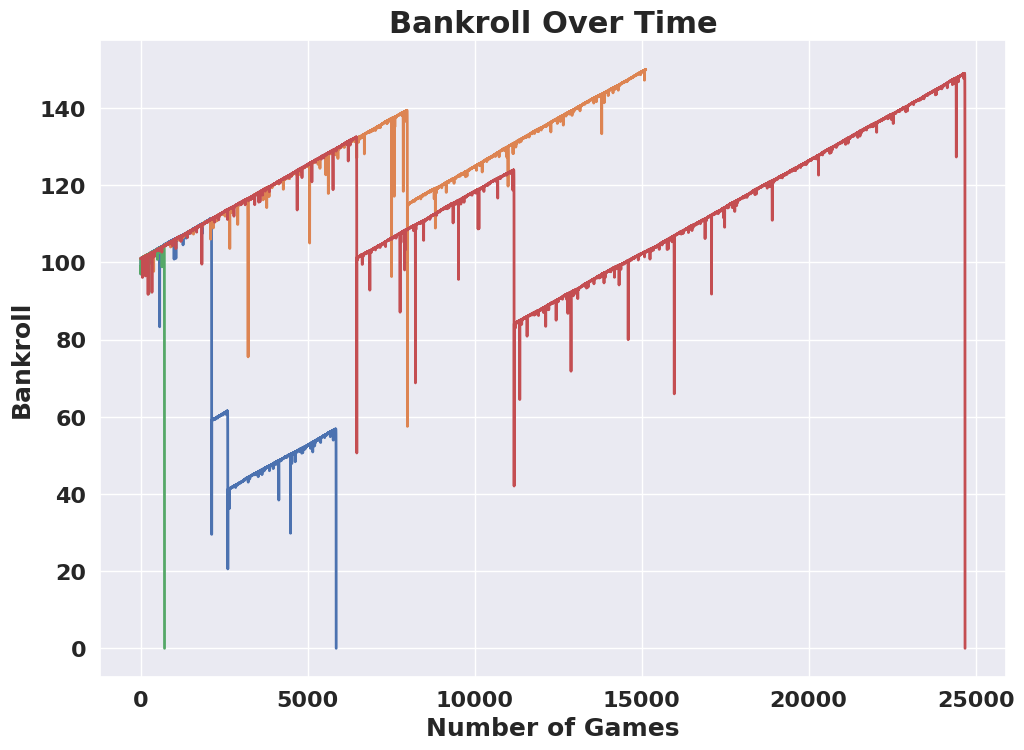

This figure's Python source:
import random;
import seaborn as sns
import matplotlib.pyplot as plt

def always_red(bankroll):
    bankroll = 100
    pockets = ['Red'] * 18 + ['Black'] * 18 + ['Green'] * 2

    bankroll_history = []
    while bankroll > 0 :
        roll = random.choice(pockets)
        if roll == 'Red':
            bankroll +=1
        else:
            bankroll -=1
        bankroll_history.append(bankroll)
    return bankroll_history


#Martingale-Strategy: always double your bet until you lose (long steady profits, but suddenly ending)
def martingale(bankroll):
    bet = 1
    pockets = ["Red"] * 18 + ["Black"] * 18 + ["Green"] 
    bankroll_history = []
    while 0 < bankroll < 150: 
        if bet > bankroll:
            bet = bankroll
        roll = random.choice(pockets)
        if roll == "Red":
            bankroll += bet
            bet = .01
        else:
            bankroll -= bet
            bet *=2
        bankroll_history.append(bankroll)
    return bankroll_history
    
    
#takes a Number n (x(n)) and returns the next fibonacci number
def fibonacci(n):
    if n == 1 or n == 2:
        return 1
    else:
        return fibonacci(n-1) + fibonacci(n-2)

#Fibonacci-Strategy:
#if we lose, we move 1 n (steps) up the chain of fibonacci numbers
#if we win, we move 2 n (steps) down the sequence

def fibonacci_strategy(bankroll):
    fibonacci_number = 1
    pockets = ["Red"] * 18 + ["Black"] * 18 + ["Green"] * 2
    bankroll_history = []
    while bankroll > 0:
        bet = fibonacci(fibonacci_number) * .01
        if bet > bankroll:
            bet = bankroll
        roll = random.choice(pockets)
        if roll == "Red":
            bankroll += bet
            fibonacci_number = max(fibonacci_number - 2, 1)
        else:
            bankroll -= bet
            fibonacci_number += 1
        bankroll_history.append(bankroll)
    return bankroll_history

sns.set(rc={'figure.figsize':(11.7,8.27)})

#Paroli-System (Reverse Martingale)
#double the bet with every win
def reverse_martingale(bankroll):
    pockets = ["Red"] * 18 + ["Black"] * 18 + ["Green"] * 2
    bankroll_history = []
    bet = .01
    previous_win = False

    while bankroll > 0 :
        if(previous_win == True):
            bet = bet*2
        roll = random.choice(pockets)
        if(roll == 'Red'):
            bankroll += bet
            previous_win = True
        else:
            bankroll -=bet
            previous_win = False
        bankroll_history.append(bankroll)
    return bankroll_history


for i in range(4):
    plt.plot(martingale(bankroll=100), linewidth=2)
    
    
plt.xlabel("Number of Games", fontsize=18, fontweight="bold")
plt.ylabel("Bankroll", fontsize=18, fontweight="bold")
plt.xticks(fontsize=16, fontweight="bold")
plt.yticks(fontsize=16, fontweight="bold")
plt.title("Bankroll Over Time", fontsize=22, fontweight="bold")
plt.show()